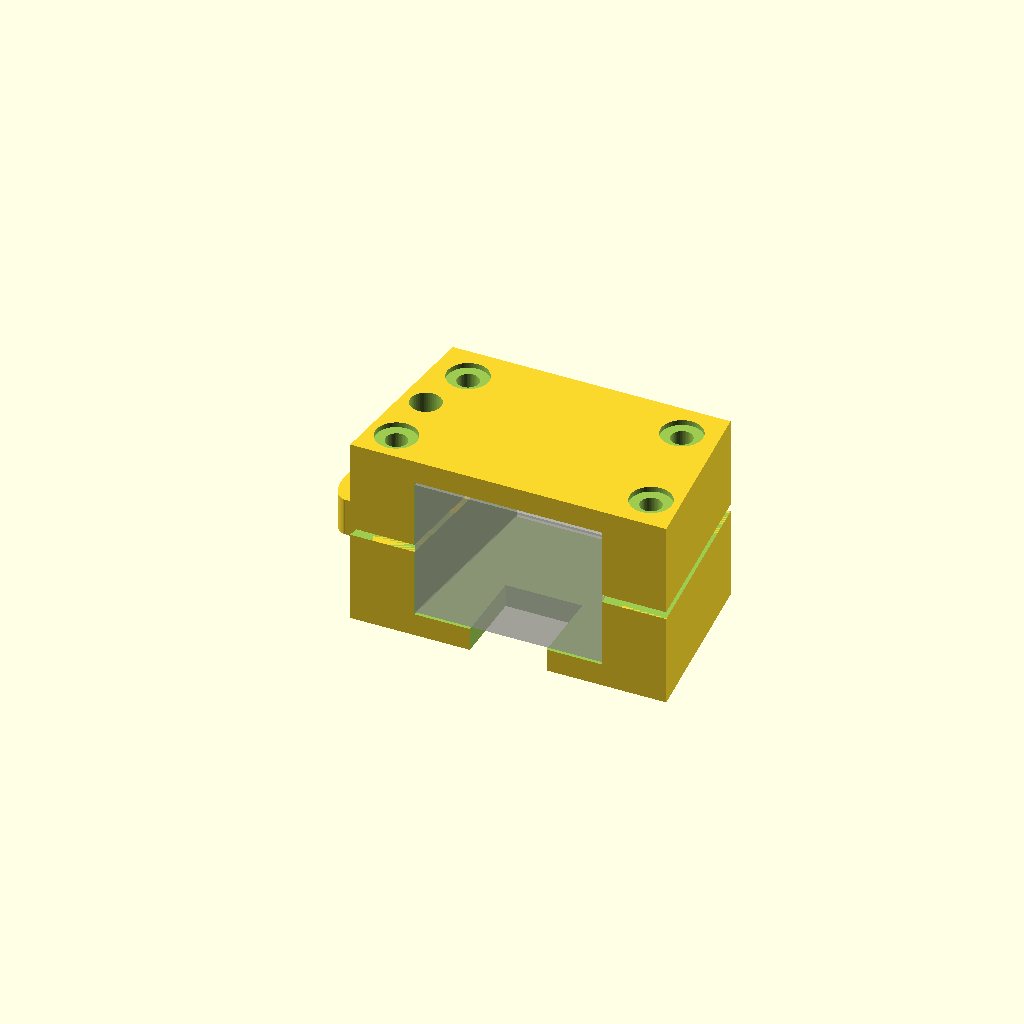
Cell 1: the model at its default parameters.
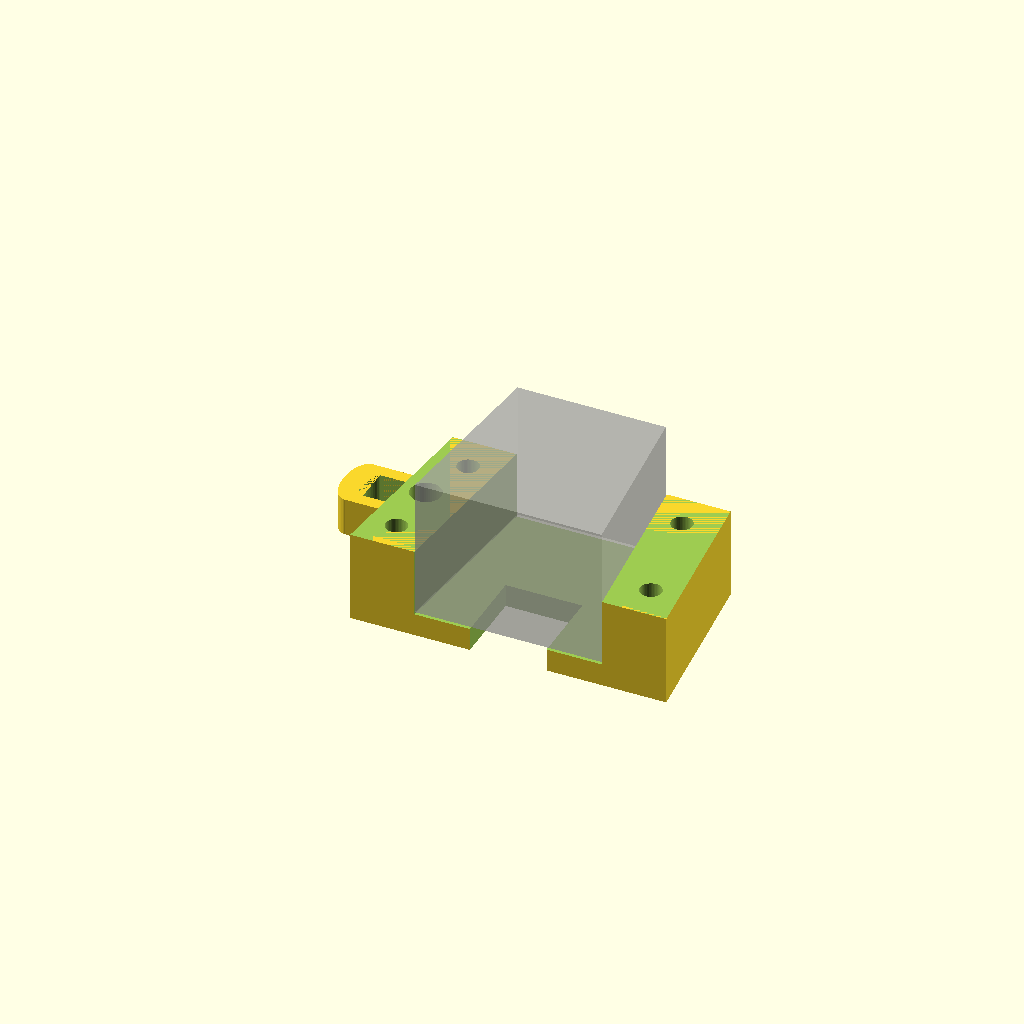
Cell 2: the same model with show_top_mold = false.
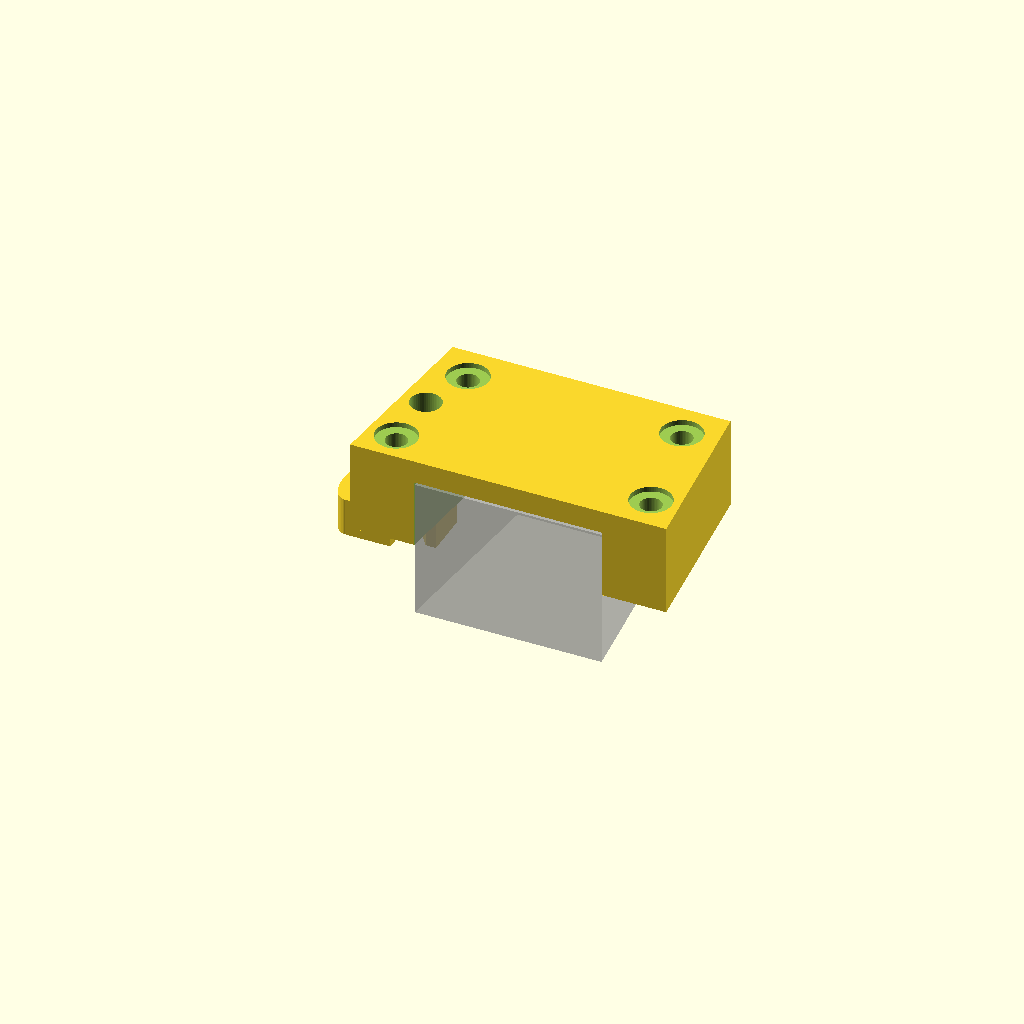
Cell 3: the same model with show_bottom_mold = false.
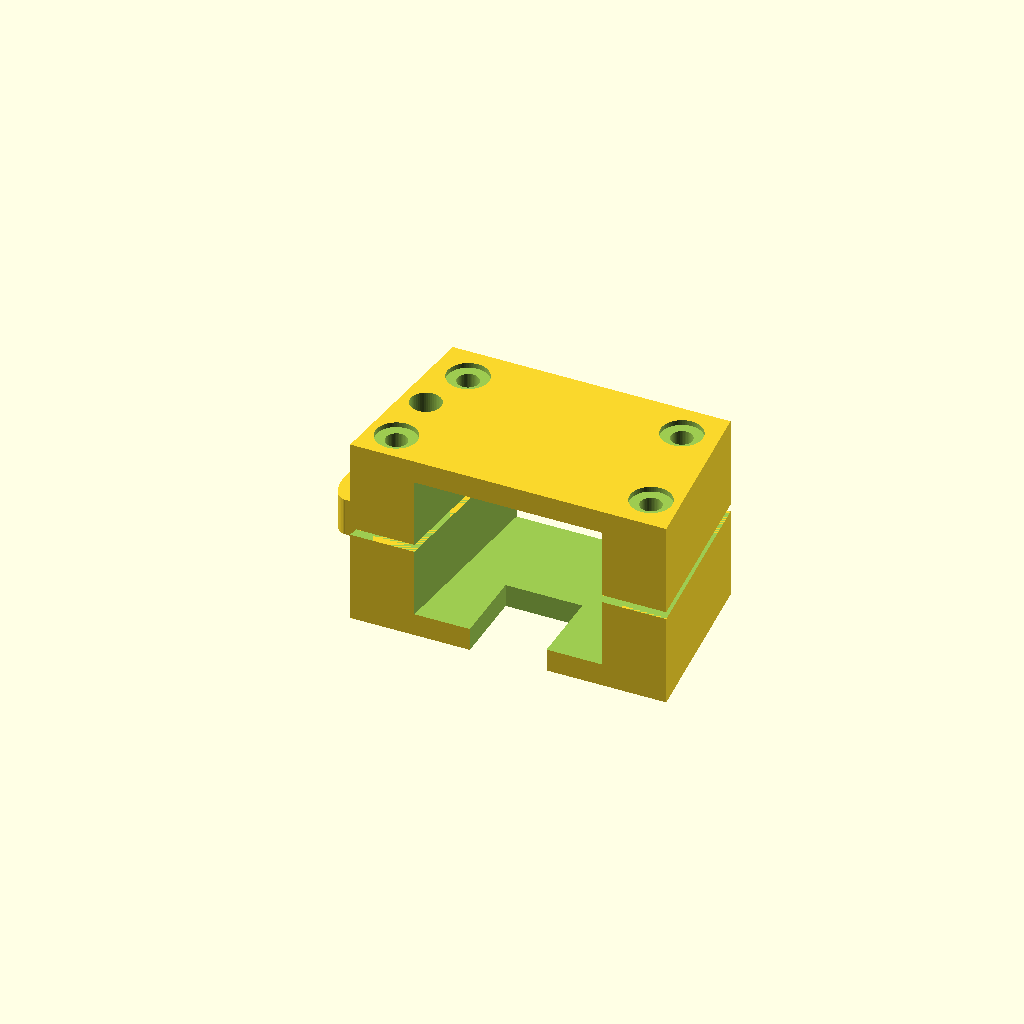
Cell 4: the same model with show_dashboard = false.
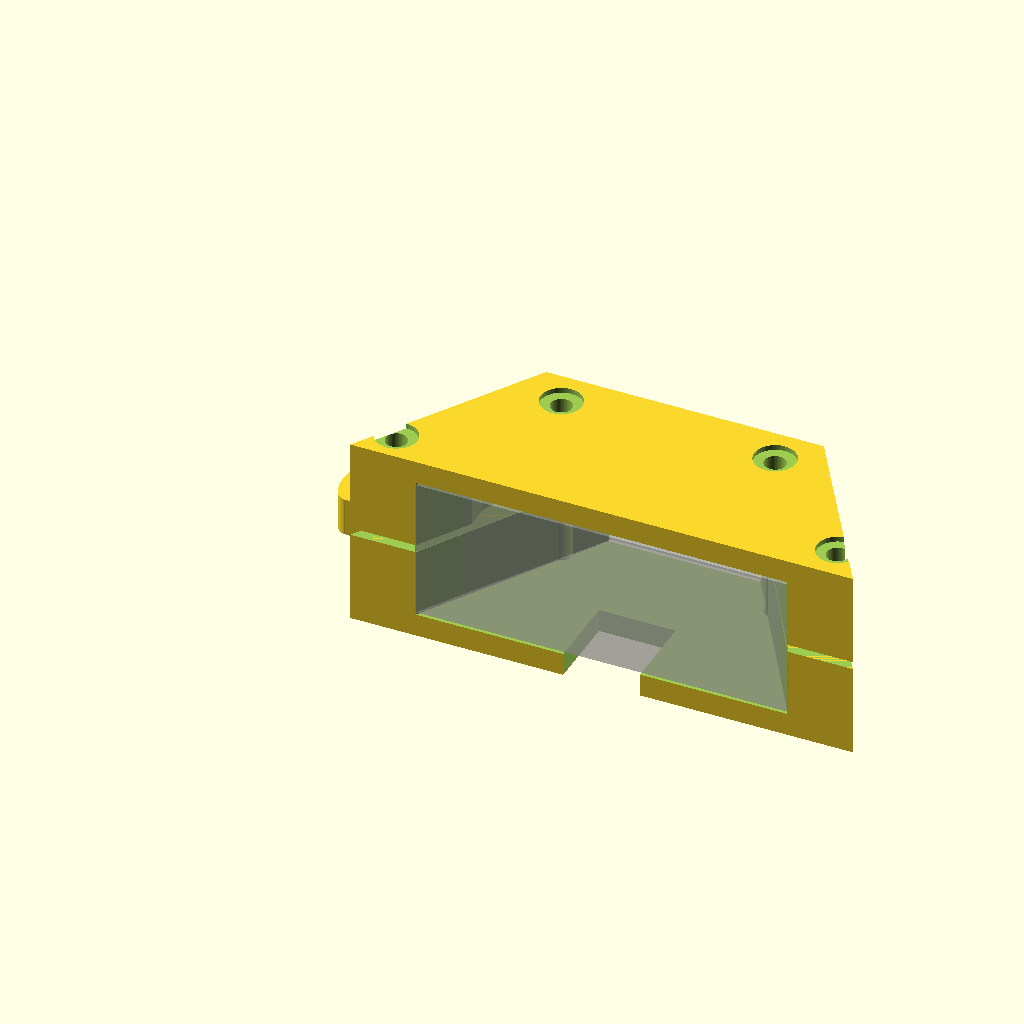
Cell 5: the same model with front_width = 146.
All cells are drawn from one camera (rotation 55°, 0°, 25°, orthographic, colour scheme Cornfield), so only the parameter changes between them.
The OpenSCAD source (MF4700-keya_steerwheel-mount.scad):
//--- DISPLAY & EXPORT SETTINGS ---
// Set to 'true' to visualize or 'false' to hide during STL export (F6)
show_top_mold    = true;
show_bottom_mold = true;
show_dashboard   = true; // Reference geometry only; will not be part of the final print
show_cable_hook  = true; // Toggle for the cable hook accessory

// --- DASHBOARD DIMENSIONS ---
// Core dimensions of the dashboard part the mold fits around
front_width = 73; // b_v
rear_width  = 58; // b_a
dash_length = 70; // l
dash_height = 55; // d

// --- THICKNESS & TOLERANCE ---
side_wall   = 25; // Thickness of the mold side walls
top_wall    = 10; // Thickness of the top/bottom plates
clearance   = 0.3; // Small gap for fitment tolerance
mold_height = 26; // Height of the vertical mold section

// --- CABLE HOOK PARAMETERS ---
// Dimensions for the accessory hook module
inner_width     = 14;
height_left     = 28;    
height_right    = 13;   
thickness       = 5;           
depth           = 15;          
resolution      = 50;
foot_length     = 13;      
foot_thickness  = 4;        
foot_rounding_h = 10;

// --- EXTRA HOLE SETTINGS ---
// Utility hole for wiring or mounting
extra_hole_diameter = 12;
extra_hole_x_offset = 12;
extra_hole_y_offset = 35;

// Settings for Keya motor pin recess
extra_ring_diameter = 25;
extra_ring_depth    = -1; // Set to -1 to disable

// --- BOLT & WASHER SETTINGS ---
bolt_diameter      = 8;
bolt_clearance     = 0.4;
hole_diameter      = bolt_diameter + bolt_clearance;
hole_edge_distance = 14;
washer_diameter    = 16.2; // 16.2 for standard, 24.2 for fender washer
washer_depth       = 2.0;

// --- REAR RIGHT (RR) ADJUSTMENT ---
// Manual offsets for fine-tuning bolt hole alignment
rr_x_offset = 0;
rr_y_offset = 2;

// --- EXECUTION ---

if (show_dashboard) {
    %dashboard(front_width, rear_width, dash_length, dash_height);
}

if (show_top_mold) {
    top_mold(front_width, rear_width, dash_length, dash_height, side_wall, top_wall, clearance, mold_height);
}

if (show_bottom_mold) {
    bottom_mold(front_width, rear_width, dash_length, dash_height, side_wall, top_wall, clearance, mold_height);
}

if (show_cable_hook) {
    // Placement: [x, y, z] | Rotation: [degrees_x, degrees_y, degrees_z]
    translate([-49, 70, -10]) { 
        rotate([0, 0, 270]) {
            cable_hook();
        }
    }
}

// --- MODULES ---

// Generates the cable hook / foot accessory
module cable_hook() {
    union() {
        difference() {
            union() {
                // Left leg
                cube([thickness, height_left + thickness, depth]);
                // Right leg
                translate([inner_width + thickness, 0, 0])
                    cube([thickness, height_right + thickness, depth]);
                // Top bridge connection
                cube([inner_width + (2 * thickness), thickness, depth]);
                // Outer rounding
                translate([thickness + inner_width/2, 0, 0])
                    scale([1, 0.5, 1]) 
                    cylinder(h = depth, r = (inner_width/2) + thickness, $fn=resolution);
            }
            // Inner hollow section
            translate([thickness, thickness, -1]) {
                cube([inner_width, max(height_left, height_right) + 5, depth + 2]);
                translate([inner_width/2, 0, 1])
                    scale([1, 0.5, 1])
                    cylinder(h = depth, r = inner_width/2, $fn=resolution);
            }
        }
        // Foot plate with reinforcement
        translate([thickness, height_left + thickness, 0]) {
            translate([0, -foot_thickness, 0])
                cube([foot_length, foot_thickness, depth]);
            linear_extrude(height = depth)
                polygon(points=[[0, -foot_thickness], [foot_length, -foot_thickness], [0, -foot_thickness - foot_rounding_h]]);
        }
    }
}

// Generates the basic dashboard reference shape
module dashboard(b_v, b_a, l, d) {
    hull() {
        translate([0, 0, 0]) cube([b_v, 0.01, d]);
        translate([(b_v - b_a) / 2, l, 0]) cube([b_a, 0.01, d]);
    }
}

// TOP MOLD (Includes washer recesses and hexagonal cutout)
module top_mold(b_v, b_a, l, d, z_wand, t_wand, gap, m_h) {
    start_z = d - m_h;
    total_height = m_h + t_wand;
    top_z = start_z + total_height;
    rear_offset = (b_v - b_a) / 2;

    difference() {
        // 1. Main mold body
        translate([-z_wand - gap, 0, start_z]) 
            dashboard(b_v + (z_wand + gap) * 2, b_a + (z_wand + gap) * 2, l, total_height);
        
        // 2. Dashboard cutout (with clearance)
        translate([-gap, -1, -1]) 
            dashboard(b_v + gap * 2, b_a + gap * 2, l + 2, d + 2);
        
        // 3. Trim bottom
        translate([-200, -1, -100 + start_z]) cube([400, l + 2, 100]);
        
        // 4. Hexagonal cutout
        let(inner_wall_x = -gap) {
            translate([0, 0, start_z - 0.01]) 
            linear_extrude(height = 28.01) 
            polygon([
                [inner_wall_x + 50, 52], [inner_wall_x + 22, 52], [inner_wall_x + 13, 30], 
                [inner_wall_x + 13, 8], [inner_wall_x + 62, 8], [inner_wall_x + 62, 30]
            ]);
        }

        // 5. Bolt holes and washer recesses
        y_front = hole_edge_distance;
        y_rear  = l - hole_edge_distance;
        x_left_f  = -gap - (z_wand / 2);
        x_right_f = b_v + gap + (z_wand / 2);
        x_left_r  = rear_offset - gap - (z_wand / 2);
        x_right_r = rear_offset + b_a + gap + (z_wand / 2);

        positions = [
            [x_left_f - rr_x_offset, y_front - rr_y_offset], 
            [x_left_r, y_rear], 
            [x_right_f, y_front], 
            [x_right_r, y_rear]
        ];

        for (p = positions) {
            translate([p[0], p[1], start_z - 1]) cylinder(d = hole_diameter, h = total_height + 2, $fn = 50);
            translate([p[0], p[1], top_z - washer_depth]) cylinder(d = washer_diameter, h = washer_depth + 0.1, $fn = 60);
        }

        // 6. Utility hole
        translate([-extra_hole_x_offset, extra_hole_y_offset, start_z - 1]) cylinder(d = extra_hole_diameter, h = total_height + 2, $fn = 50);
        
        if (extra_ring_depth > 0) {
            translate([-extra_hole_x_offset, extra_hole_y_offset, top_z - extra_ring_depth]) cylinder(d = extra_ring_diameter, h = extra_ring_depth + 0.1, $fn = 60);
        }
    }
}

// BOTTOM MOLD (Includes center access cutout)
module bottom_mold(b_v, b_a, l, d, z_wand, t_wand, gap, m_h) {
    start_z = -t_wand;
    total_height = m_h + t_wand;
    bottom_z = start_z;
    rear_offset = (b_v - b_a) / 2;

    difference() {
        // 1. Main mold body
        translate([-z_wand - gap, 0, start_z]) 
            dashboard(b_v + (z_wand + gap) * 2, b_a + (z_wand + gap) * 2, l, total_height);
        
        // 2. Dashboard cutout
        translate([-gap, -1, -1]) 
            dashboard(b_v + gap * 2, b_a + gap * 2, l + 2, d + 2);
        
        // 3. Trim top
        translate([-200, -1, m_h]) cube([400, l + 2, 100]);
        
        // 4. Center access cutout
        translate([(b_v/2) - 15, -1, start_z - 1]) cube([30, 31, total_height + 2]);
        
        // 5. Bolt holes
        y_front = hole_edge_distance;
        y_rear  = l - hole_edge_distance;
        x_left_f  = -gap - (z_wand / 2);
        x_right_f = b_v + gap + (z_wand / 2);
        x_left_r  = rear_offset - gap - (z_wand / 2);
        x_right_r = rear_offset + b_a + gap + (z_wand / 2);

        positions = [
            [x_left_f - rr_x_offset, y_front - rr_y_offset], 
            [x_left_r, y_rear], 
            [x_right_f, y_front], 
            [x_right_r, y_rear]
        ];

        for (p = positions) {
            translate([p[0], p[1], start_z - 1]) cylinder(d = hole_diameter, h = total_height + 2, $fn = 50);
            translate([p[0], p[1], bottom_z - 0.1]) cylinder(d = washer_diameter, h = washer_depth + 0.1, $fn = 60);
        }

        // 6. Utility hole
        translate([-extra_hole_x_offset, extra_hole_y_offset, start_z - 1]) cylinder(d = extra_hole_diameter, h = total_height + 2, $fn = 50);
    }
}
Parameter table extracted from the source (name, type, default, range or options):
show_top_mold: bool, default true
show_bottom_mold: bool, default true
show_dashboard: bool, default true
show_cable_hook: bool, default true
front_width: number, default 73
rear_width: number, default 58
dash_length: number, default 70
dash_height: number, default 55
side_wall: number, default 25
top_wall: number, default 10
clearance: number, default 0.3
mold_height: number, default 26
inner_width: number, default 14
height_left: number, default 28
height_right: number, default 13
thickness: number, default 5
depth: number, default 15
resolution: number, default 50
foot_length: number, default 13
foot_thickness: number, default 4
foot_rounding_h: number, default 10
extra_hole_diameter: number, default 12
extra_hole_x_offset: number, default 12
extra_hole_y_offset: number, default 35
extra_ring_diameter: number, default 25
extra_ring_depth: number, default -1
bolt_diameter: number, default 8
bolt_clearance: number, default 0.4
hole_edge_distance: number, default 14
washer_diameter: number, default 16.2
washer_depth: number, default 2
rr_x_offset: number, default 0
rr_y_offset: number, default 2
